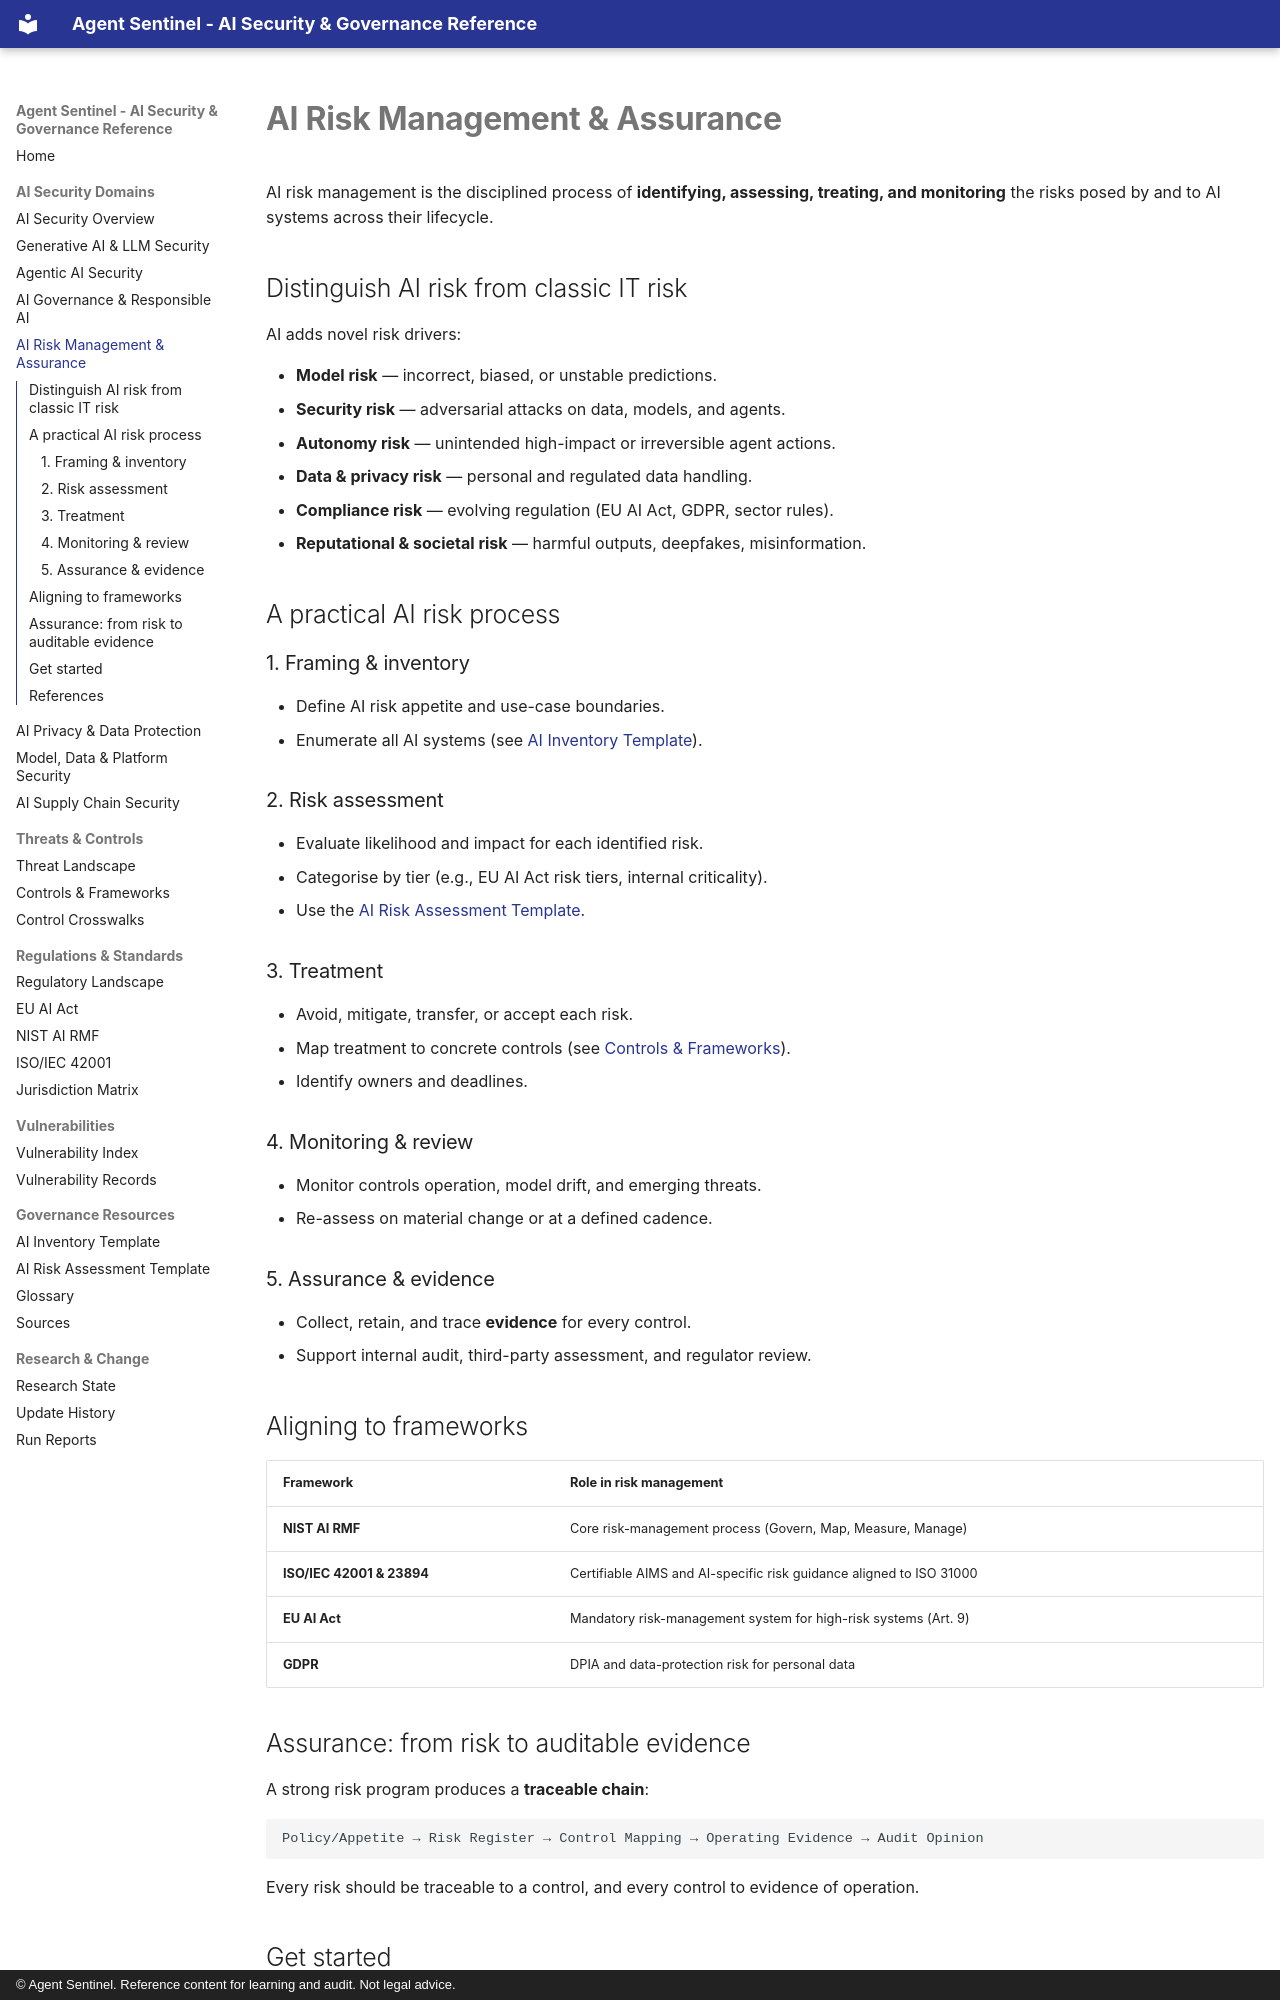

repository: govindsme/agentsentinel · page: domains/ai-risk/index.html · generator: mkdocs · copyright: © Agent Sentinel. Reference content for learning and audit. Not legal advice.

# AI Risk Management & Assurance

AI risk management is the disciplined process of **identifying, assessing, treating,
and monitoring** the risks posed by and to AI systems across their lifecycle.

## Distinguish AI risk from classic IT risk

AI adds novel risk drivers:

- **Model risk** — incorrect, biased, or unstable predictions.
- **Security risk** — adversarial attacks on data, models, and agents.
- **Autonomy risk** — unintended high-impact or irreversible agent actions.
- **Data & privacy risk** — personal and regulated data handling.
- **Compliance risk** — evolving regulation (EU AI Act, GDPR, sector rules).
- **Reputational & societal risk** — harmful outputs, deepfakes, misinformation.

## A practical AI risk process

### 1. Framing & inventory
- Define AI risk appetite and use-case boundaries.
- Enumerate all AI systems (see [AI Inventory Template](../resources/ai-inventory.md)).

### 2. Risk assessment
- Evaluate likelihood and impact for each identified risk.
- Categorise by tier (e.g., EU AI Act risk tiers, internal criticality).
- Use the [AI Risk Assessment Template](../resources/ai-risk-assessment.md).

### 3. Treatment
- Avoid, mitigate, transfer, or accept each risk.
- Map treatment to concrete controls (see [Controls & Frameworks](../controls/index.md)).
- Identify owners and deadlines.

### 4. Monitoring & review
- Monitor controls operation, model drift, and emerging threats.
- Re-assess on material change or at a defined cadence.

### 5. Assurance & evidence
- Collect, retain, and trace **evidence** for every control.
- Support internal audit, third-party assessment, and regulator review.

## Aligning to frameworks

| Framework | Role in risk management |
|-----------|-------------------------|
| **NIST AI RMF** | Core risk-management process (Govern, Map, Measure, Manage) |
| **ISO/IEC 42001 & 23894** | Certifiable AIMS and AI-specific risk guidance aligned to ISO 31000 |
| **EU AI Act** | Mandatory risk-management system for high-risk systems (Art. 9) |
| **GDPR** | DPIA and data-protection risk for personal data |

## Assurance: from risk to auditable evidence

A strong risk program produces a **traceable chain**:

```
Policy/Appetite → Risk Register → Control Mapping → Operating Evidence → Audit Opinion
```

Every risk should be traceable to a control, and every control to evidence of operation.
